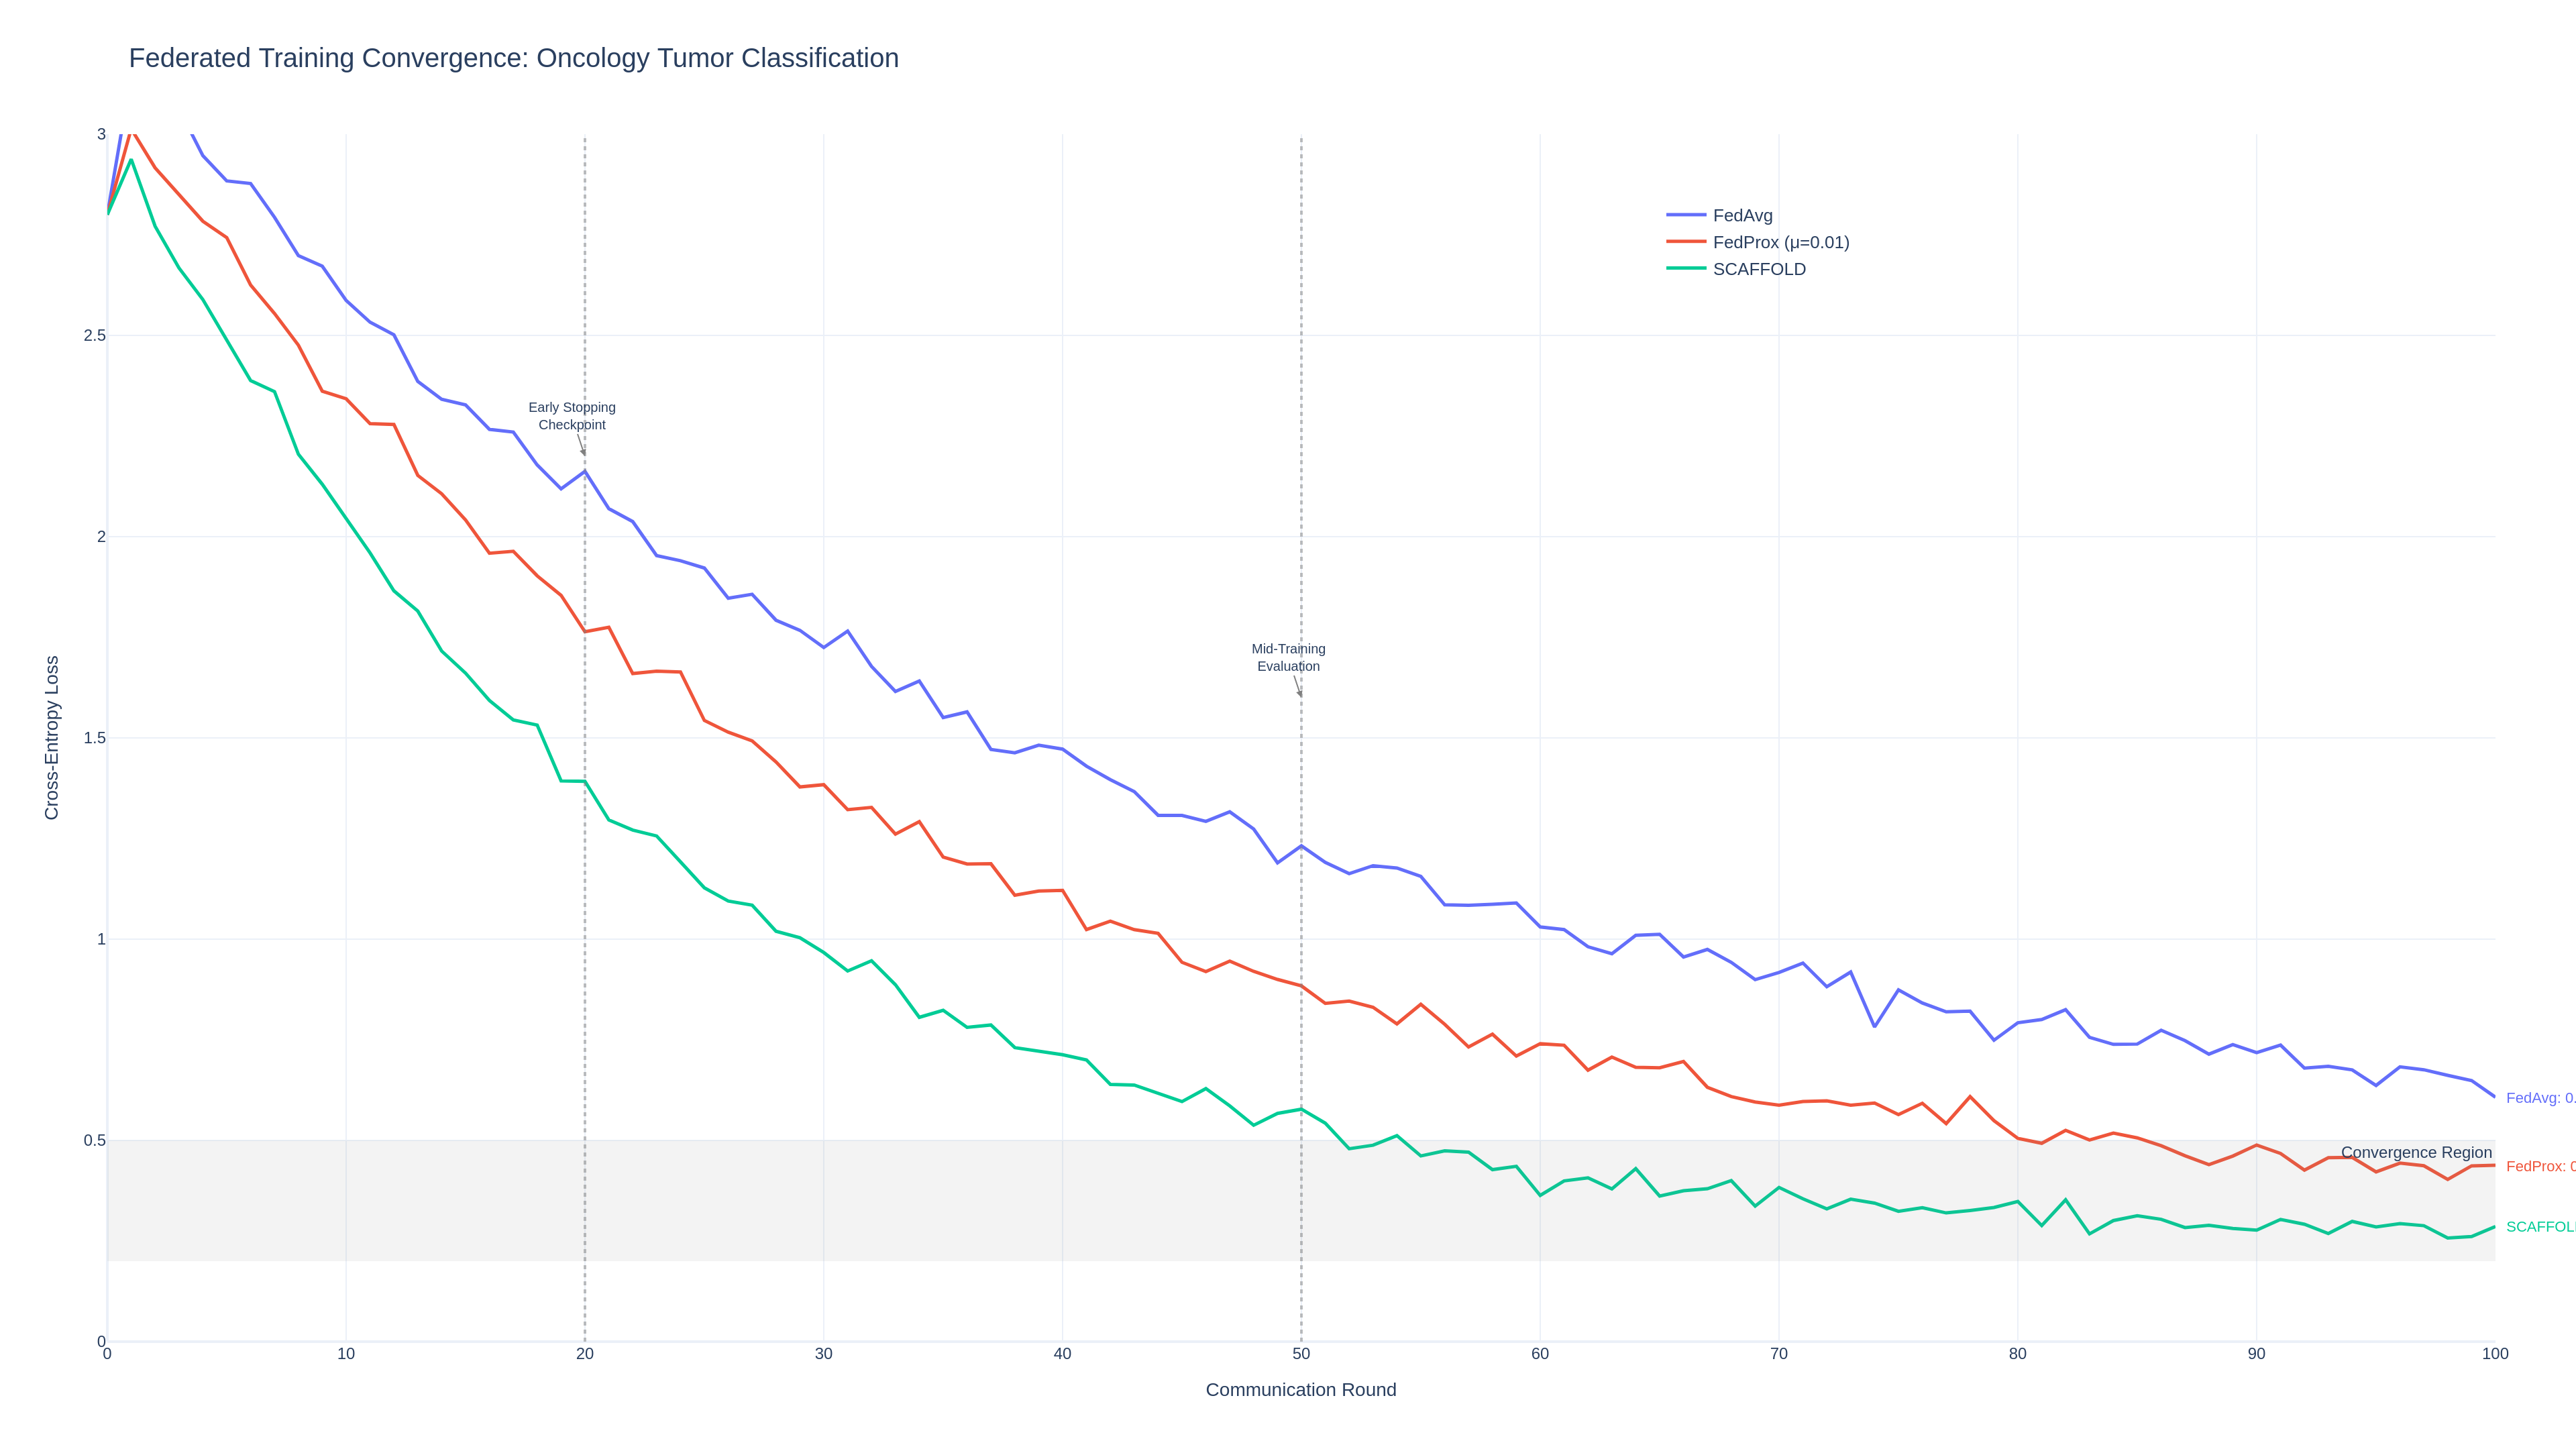

Write Python code to recreate this figure.
"""Federated training convergence curves for oncology trial FL platform.

Visualizes loss convergence across communication rounds for three federated
learning algorithms: FedAvg, FedProx (mu=0.01), and SCAFFOLD, demonstrating
how each strategy handles non-IID clinical data distributions.
"""

import plotly.graph_objects as go
import plotly.io as pio
from pathlib import Path
import numpy as np


def create_training_curves(dark_mode=False):
    """Create multi-line chart showing federated training convergence.

    Args:
        dark_mode: If True, use plotly_dark template; otherwise plotly_white.

    Returns:
        Plotly Figure object with training convergence curves.
    """
    template = "plotly_dark" if dark_mode else "plotly_white"
    np.random.seed(42)

    rounds = np.arange(0, 101)

    # FedAvg: standard convergence, slower on non-IID oncology data
    fedavg_base = 2.8 * np.exp(-0.025 * rounds) + 0.42
    fedavg_noise = np.random.normal(0, 0.03, len(rounds))
    fedavg_loss = fedavg_base + fedavg_noise
    fedavg_loss[0] = 2.8

    # FedProx (mu=0.01): better non-IID handling, converges to lower loss
    fedprox_base = 2.8 * np.exp(-0.032 * rounds) + 0.31
    fedprox_noise = np.random.normal(0, 0.025, len(rounds))
    fedprox_loss = fedprox_base + fedprox_noise
    fedprox_loss[0] = 2.8

    # SCAFFOLD: variance-reduced, fastest convergence on heterogeneous data
    scaffold_base = 2.8 * np.exp(-0.045 * rounds) + 0.24
    scaffold_noise = np.random.normal(0, 0.02, len(rounds))
    scaffold_loss = scaffold_base + scaffold_noise
    scaffold_loss[0] = 2.8

    fig = go.Figure()

    # Color scheme for the three algorithms
    colors = {
        "FedAvg": "#636EFA",
        "FedProx (mu=0.01)": "#EF553B",
        "SCAFFOLD": "#00CC96",
    }

    fig.add_trace(
        go.Scatter(
            x=rounds,
            y=fedavg_loss,
            mode="lines",
            name="FedAvg",
            line=dict(color=colors["FedAvg"], width=2.5),
            hovertemplate="Round: %{x}<br>Loss: %{y:.4f}<extra>FedAvg</extra>",
        )
    )

    fig.add_trace(
        go.Scatter(
            x=rounds,
            y=fedprox_loss,
            mode="lines",
            name="FedProx (\u03bc=0.01)",
            line=dict(color=colors["FedProx (mu=0.01)"], width=2.5),
            hovertemplate="Round: %{x}<br>Loss: %{y:.4f}<extra>FedProx</extra>",
        )
    )

    fig.add_trace(
        go.Scatter(
            x=rounds,
            y=scaffold_loss,
            mode="lines",
            name="SCAFFOLD",
            line=dict(color=colors["SCAFFOLD"], width=2.5),
            hovertemplate="Round: %{x}<br>Loss: %{y:.4f}<extra>SCAFFOLD</extra>",
        )
    )

    # Add convergence region annotation
    fig.add_hrect(
        y0=0.2,
        y1=0.5,
        fillcolor="gray",
        opacity=0.1,
        line_width=0,
        annotation_text="Convergence Region",
        annotation_position="top right",
    )

    # Add milestone annotations
    fig.add_vline(x=20, line_dash="dot", line_color="gray", opacity=0.5)
    fig.add_annotation(
        x=20,
        y=2.2,
        text="Early Stopping<br>Checkpoint",
        showarrow=True,
        arrowhead=2,
        arrowsize=1,
        arrowcolor="gray",
        font=dict(size=10),
    )

    fig.add_vline(x=50, line_dash="dot", line_color="gray", opacity=0.5)
    fig.add_annotation(
        x=50,
        y=1.6,
        text="Mid-Training<br>Evaluation",
        showarrow=True,
        arrowhead=2,
        arrowsize=1,
        arrowcolor="gray",
        font=dict(size=10),
    )

    fig.update_layout(
        template=template,
        title=dict(
            text="Federated Training Convergence: Oncology Tumor Classification",
            font=dict(size=20),
        ),
        xaxis=dict(
            title="Communication Round",
            dtick=10,
            range=[0, 100],
            gridwidth=1,
        ),
        yaxis=dict(
            title="Cross-Entropy Loss",
            range=[0, 3.0],
            gridwidth=1,
        ),
        legend=dict(
            x=0.65,
            y=0.95,
            bgcolor="rgba(0,0,0,0)",
            bordercolor="rgba(0,0,0,0)",
            font=dict(size=13),
        ),
        width=1920,
        height=1080,
        margin=dict(l=80, r=60, t=100, b=80),
        hovermode="x unified",
    )

    # Add text annotation for final loss values
    final_annotations = [
        ("FedAvg", fedavg_loss[-1], colors["FedAvg"]),
        ("FedProx", fedprox_loss[-1], colors["FedProx (mu=0.01)"]),
        ("SCAFFOLD", scaffold_loss[-1], colors["SCAFFOLD"]),
    ]
    for name, val, color in final_annotations:
        fig.add_annotation(
            x=100,
            y=val,
            text=f"  {name}: {val:.3f}",
            showarrow=False,
            xanchor="left",
            font=dict(size=11, color=color),
        )

    return fig


if __name__ == "__main__":
    output_dir = Path(__file__).parent
    fig = create_training_curves(dark_mode=False)
    fig.write_html(str(output_dir / "01_training_curves.html"), include_plotlyjs="cdn")
    fig.write_image(str(output_dir / "01_training_curves.png"), width=1920, height=1080, scale=2)
    print("Saved 01_training_curves.html and 01_training_curves.png")
    fig_dark = create_training_curves(dark_mode=True)
    fig_dark.write_html(str(output_dir / "01_training_curves_dark.html"), include_plotlyjs="cdn")
    fig_dark.write_image(str(output_dir / "01_training_curves_dark.png"), width=1920, height=1080, scale=2)
    print("Saved 01_training_curves_dark.html and _dark.png")
